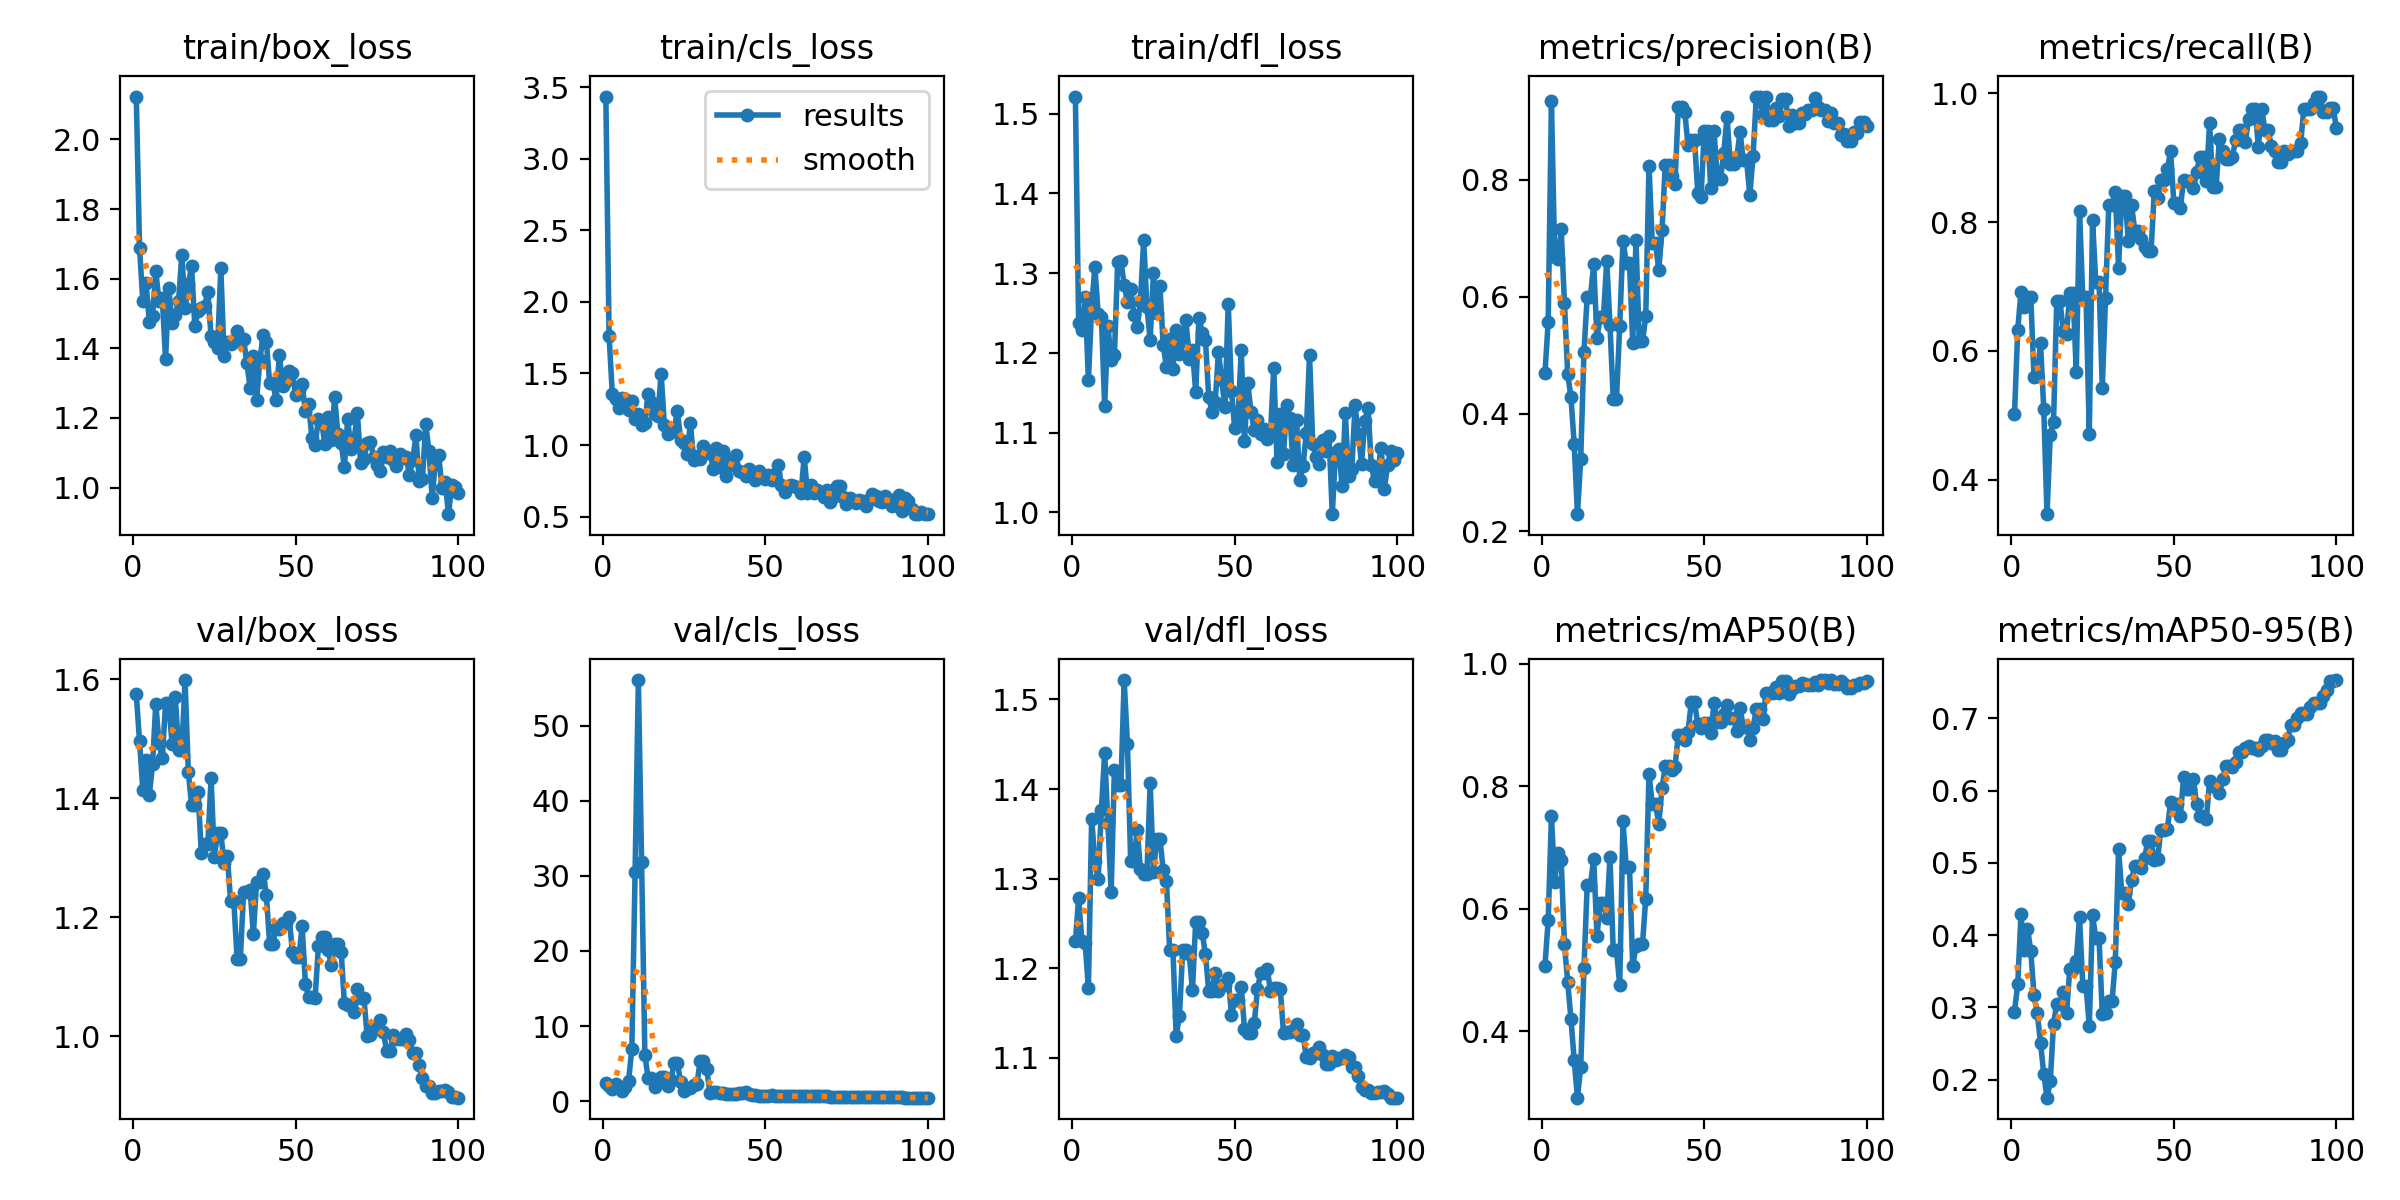

Data behind this chart, as committed beside it:
epoch, time, train/box_loss, train/cls_loss, train/dfl_loss, metrics/precision(B), metrics/recall(B), metrics/mAP50(B), metrics/mAP50-95(B), val/box_loss, val/cls_loss, val/dfl_loss, lr/pg0, lr/pg1, lr/pg2
1, 123, 2.123, 3.436, 1.521, 0.469, 0.5017, 0.5066, 0.2944, 1.575, 2.407, 1.23, 7.145e-05, 7.145e-05, 7.145e-05
2, 248.5, 1.688, 1.759, 1.237, 0.5572, 0.6327, 0.5818, 0.3323, 1.495, 1.965, 1.279, 0.0001556, 0.0001556, 0.0001556
3, 369.7, 1.536, 1.355, 1.229, 0.9336, 0.6919, 0.7508, 0.4289, 1.414, 1.657, 1.23, 0.0002381, 0.0002381, 0.0002381
4, 470.8, 1.588, 1.321, 1.27, 0.6677, 0.6674, 0.644, 0.3801, 1.464, 2.321, 1.228, 0.0003189, 0.0003189, 0.0003189
5, 541, 1.476, 1.256, 1.165, 0.664, 0.6839, 0.691, 0.4091, 1.406, 1.876, 1.178, 0.000398, 0.000398, 0.000398
6, 607.4, 1.492, 1.328, 1.257, 0.7153, 0.6839, 0.6799, 0.3788, 1.457, 1.334, 1.367, 0.0004754, 0.0004754, 0.0004754
7, 674.3, 1.621, 1.319, 1.308, 0.5889, 0.5595, 0.542, 0.3169, 1.558, 1.957, 1.32, 0.0005511, 0.0005511, 0.0005511
8, 742.7, 1.535, 1.243, 1.249, 0.4681, 0.5605, 0.4803, 0.2923, 1.492, 2.75, 1.3, 0.0006251, 0.0006251, 0.0006251
9, 810.2, 1.543, 1.311, 1.245, 0.4285, 0.6118, 0.4203, 0.2511, 1.467, 6.981, 1.377, 0.0006974, 0.0006974, 0.0006974
10, 878.8, 1.37, 1.179, 1.133, 0.3485, 0.5101, 0.3533, 0.2084, 1.559, 30.56, 1.44, 0.000768, 0.000768, 0.000768
11, 965.8, 1.574, 1.219, 1.233, 0.229, 0.3463, 0.292, 0.1752, 1.558, 56.07, 1.362, 0.0008369, 0.0008369, 0.0008369
12, 1082, 1.474, 1.14, 1.192, 0.3229, 0.4696, 0.3417, 0.1976, 1.491, 31.86, 1.285, 0.0009041, 0.0009041, 0.0009041
13, 1158, 1.495, 1.155, 1.197, 0.5058, 0.4895, 0.5027, 0.2772, 1.57, 6.163, 1.422, 0.0009696, 0.0009696, 0.0009696
14, 1223, 1.536, 1.356, 1.313, 0.6004, 0.6766, 0.6394, 0.3053, 1.481, 3.076, 1.404, 0.001033, 0.001033, 0.001033
15, 1288, 1.669, 1.303, 1.316, 0.6004, 0.6766, 0.6394, 0.3053, 1.481, 3.076, 1.404, 0.001096, 0.001096, 0.001096
16, 1374, 1.515, 1.22, 1.286, 0.6552, 0.6308, 0.6815, 0.3217, 1.598, 1.919, 1.522, 0.001156, 0.001156, 0.001156
17, 1494, 1.584, 1.203, 1.264, 0.5291, 0.6258, 0.5556, 0.2918, 1.444, 2.726, 1.45, 0.001203, 0.001203, 0.001203
18, 1585, 1.636, 1.499, 1.28, 0.566, 0.6892, 0.6094, 0.3533, 1.388, 3.174, 1.32, 0.001189, 0.001189, 0.001189
19, 1689, 1.465, 1.14, 1.248, 0.566, 0.6892, 0.6094, 0.3533, 1.388, 3.174, 1.32, 0.001174, 0.001174, 0.001174
20, 1796, 1.506, 1.08, 1.232, 0.661, 0.5672, 0.5849, 0.3649, 1.41, 2.047, 1.355, 0.00116, 0.00116, 0.00116
21, 1923, 1.517, 1.088, 1.265, 0.552, 0.8172, 0.6847, 0.4251, 1.307, 2.872, 1.31, 0.001146, 0.001146, 0.001146
22, 1995, 1.521, 1.107, 1.342, 0.4255, 0.6832, 0.5321, 0.3302, 1.323, 5.045, 1.306, 0.001132, 0.001132, 0.001132
23, 2104, 1.561, 1.238, 1.257, 0.4255, 0.6832, 0.5321, 0.3302, 1.323, 5.045, 1.306, 0.001118, 0.001118, 0.001118
24, 2221, 1.435, 1.039, 1.216, 0.5507, 0.4714, 0.4759, 0.2747, 1.434, 2.549, 1.407, 0.001104, 0.001104, 0.001104
25, 2309, 1.417, 1.014, 1.3, 0.6954, 0.8033, 0.7424, 0.4276, 1.301, 1.418, 1.307, 0.001089, 0.001089, 0.001089
26, 2406, 1.402, 0.9398, 1.251, 0.6577, 0.7064, 0.6677, 0.3958, 1.341, 1.706, 1.345, 0.001075, 0.001075, 0.001075
27, 2514, 1.63, 1.153, 1.284, 0.6577, 0.7064, 0.6677, 0.3958, 1.341, 1.706, 1.345, 0.001061, 0.001061, 0.001061
28, 2593, 1.377, 0.8962, 1.21, 0.5208, 0.5429, 0.5071, 0.2913, 1.292, 2.096, 1.31, 0.001047, 0.001047, 0.001047
29, 2708, 1.417, 0.9231, 1.182, 0.6962, 0.6827, 0.5392, 0.292, 1.303, 2.276, 1.297, 0.001033, 0.001033, 0.001033
30, 2825, 1.412, 0.9023, 1.218, 0.5239, 0.8269, 0.5429, 0.3094, 1.227, 5.291, 1.22, 0.001019, 0.001019, 0.001019
31, 2942, 1.421, 0.9932, 1.18, 0.5239, 0.8269, 0.5429, 0.3094, 1.227, 5.291, 1.22, 0.001005, 0.001005, 0.001005
32, 3062, 1.451, 0.9429, 1.229, 0.567, 0.846, 0.6167, 0.3628, 1.13, 4.277, 1.124, 0.0009904, 0.0009904, 0.0009904
33, 3181, 1.422, 0.959, 1.198, 0.8237, 0.7286, 0.82, 0.5188, 1.131, 1.155, 1.147, 0.0009763, 0.0009763, 0.0009763
34, 3288, 1.427, 0.8316, 1.214, 0.6921, 0.8403, 0.7711, 0.4583, 1.243, 1.271, 1.22, 0.0009621, 0.0009621, 0.0009621
35, 3365, 1.358, 0.9796, 1.241, 0.6921, 0.8403, 0.7711, 0.4583, 1.243, 1.271, 1.22, 0.000948, 0.000948, 0.000948
36, 3462, 1.287, 0.8476, 1.193, 0.6453, 0.7702, 0.738, 0.4435, 1.246, 1.133, 1.216, 0.0009339, 0.0009339, 0.0009339
37, 3576, 1.378, 0.9563, 1.203, 0.7132, 0.8257, 0.7965, 0.4769, 1.171, 1.124, 1.176, 0.0009197, 0.0009197, 0.0009197
38, 3652, 1.252, 0.782, 1.151, 0.8245, 0.7866, 0.8322, 0.4955, 1.259, 1.001, 1.252, 0.0009056, 0.0009056, 0.0009056
39, 3734, 1.365, 0.8899, 1.244, 0.8245, 0.7866, 0.8322, 0.4955, 1.259, 1.001, 1.252, 0.0008914, 0.0008914, 0.0008914
40, 3835, 1.438, 0.8621, 1.225, 0.8066, 0.7738, 0.8263, 0.4935, 1.272, 0.9382, 1.239, 0.0008773, 0.0008773, 0.0008773
41, 3953, 1.419, 0.9297, 1.216, 0.7931, 0.7619, 0.8316, 0.5068, 1.238, 0.9452, 1.216, 0.0008631, 0.0008631, 0.0008631
42, 4041, 1.3, 0.8162, 1.145, 0.9233, 0.7556, 0.8834, 0.5304, 1.156, 1.036, 1.175, 0.000849, 0.000849, 0.000849
43, 4127, 1.301, 0.8147, 1.126, 0.9233, 0.7556, 0.8834, 0.5304, 1.156, 1.036, 1.175, 0.0008348, 0.0008348, 0.0008348
44, 4240, 1.251, 0.7845, 1.139, 0.9157, 0.8479, 0.8759, 0.5038, 1.181, 1.199, 1.194, 0.0008207, 0.0008207, 0.0008207
45, 4339, 1.38, 0.8296, 1.201, 0.8582, 0.8376, 0.8885, 0.5049, 1.18, 0.9432, 1.174, 0.0008065, 0.0008065, 0.0008065
46, 4441, 1.293, 0.8127, 1.166, 0.8676, 0.865, 0.9368, 0.5457, 1.19, 0.7996, 1.182, 0.0007924, 0.0007924, 0.0007924
47, 4560, 1.307, 0.7533, 1.132, 0.8676, 0.865, 0.9368, 0.5457, 1.19, 0.7996, 1.182, 0.0007782, 0.0007782, 0.0007782
48, 4643, 1.335, 0.8169, 1.262, 0.7775, 0.882, 0.9016, 0.5466, 1.201, 0.7547, 1.189, 0.0007641, 0.0007641, 0.0007641
49, 4747, 1.33, 0.7771, 1.152, 0.7696, 0.9095, 0.8949, 0.584, 1.142, 0.694, 1.148, 0.0007499, 0.0007499, 0.0007499
50, 4830, 1.266, 0.7612, 1.106, 0.8822, 0.83, 0.9033, 0.5812, 1.133, 0.7267, 1.164, 0.0007358, 0.0007358, 0.0007358
51, 4936, 1.281, 0.7871, 1.118, 0.8822, 0.83, 0.9033, 0.5812, 1.133, 0.7267, 1.164, 0.0007216, 0.0007216, 0.0007216
52, 5040, 1.296, 0.7553, 1.203, 0.7862, 0.822, 0.8862, 0.5645, 1.185, 0.7618, 1.179, 0.0007075, 0.0007075, 0.0007075
53, 5140, 1.219, 0.7941, 1.089, 0.8837, 0.8652, 0.9348, 0.6184, 1.089, 0.7001, 1.133, 0.0006934, 0.0006934, 0.0006934
54, 5252, 1.24, 0.8612, 1.162, 0.8013, 0.8644, 0.9038, 0.6027, 1.065, 0.6792, 1.127, 0.0006792, 0.0006792, 0.0006792
55, 5365, 1.142, 0.7174, 1.126, 0.8013, 0.8644, 0.9038, 0.6027, 1.065, 0.6792, 1.127, 0.0006651, 0.0006651, 0.0006651
56, 5440, 1.124, 0.6699, 1.104, 0.8455, 0.8529, 0.9171, 0.6161, 1.065, 0.6624, 1.139, 0.0006509, 0.0006509, 0.0006509
57, 5557, 1.196, 0.7114, 1.116, 0.9071, 0.8773, 0.9328, 0.581, 1.151, 0.6856, 1.177, 0.0006368, 0.0006368, 0.0006368
58, 5680, 1.187, 0.7189, 1.099, 0.8261, 0.9015, 0.9113, 0.5649, 1.166, 0.6764, 1.195, 0.0006226, 0.0006226, 0.0006226
59, 5784, 1.124, 0.7122, 1.104, 0.8261, 0.9015, 0.9113, 0.5649, 1.166, 0.6764, 1.195, 0.0006085, 0.0006085, 0.0006085
60, 5847, 1.202, 0.703, 1.091, 0.8377, 0.8643, 0.8891, 0.5606, 1.145, 0.6742, 1.199, 0.0005943, 0.0005943, 0.0005943
... 40 more rows
